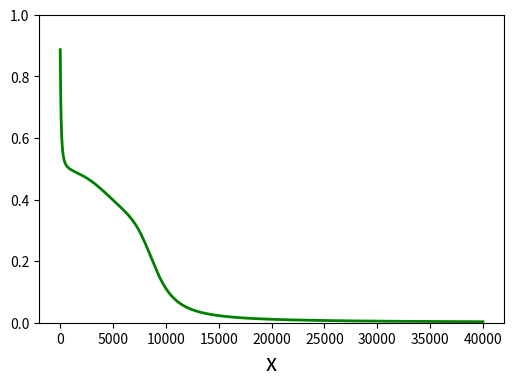

Write the Python code that produced this figure.
import numpy as np
import random as ra
import pandas as pd
import matplotlib.pyplot as pyplot
pd.set_option('display.max_rows', 500)
pd.set_option('display.max_columns', 500)
pd.set_option('display.width', 1000)
np.set_printoptions(suppress=True)



losses = []

eta=0.03
n_iterations=40000 

X = np.array([
  [1.0,1.0,1.0],
  [1.0,0.0,1.0],
  [1.0,1.0,0.0],
  [1.0,0.0,0.0]]) 

Y = np.array([
  [1.0,0.0], 
  [1.0,1.0], 
  [1.0,1.0], 
  [1.0,0.0]]) 

W_01 = np.array([
  [-0.251, 0.901, 0.464], 
  [0.197, -0.688, -0.688], 
  [-0.884, 0.732, 0.202]])

W_12 = np.array([
  [0.416, -0.959, 0.940], 
  [0.665, -0.575, -0.636]])


def sigmoid(s):
  return 1.0 / (1.0 + np.exp(-s))



for i in range(n_iterations):
  IN_01 = X.T
  OUT_01 = sigmoid((W_01 @ IN_01))
  IN_12 = OUT_01
  OUT_12 = sigmoid((W_12 @ IN_12))
  error =  Y.T - OUT_12
  
  losses.append(np.sum(0.5 * (error) ** 2))
  print(losses[-1])
  # Backward
  grad_12 = OUT_12 * (1-OUT_12) * error
  grad_01 = OUT_01 * (1-OUT_01) * (W_12.T @ grad_12)
  
  W_01 = W_01 + eta * (grad_01 @ IN_01.T)
  W_12 = W_12 + eta * (grad_12 @ IN_12.T)



print("Trainintes KNN hat einen Gesamtfehler von: \n", np.sum(0.5 * (Y.T - sigmoid((W_12 @ sigmoid((W_01 @ X.T))))) ** 2))


# Plot losses
x = list(range(len(losses)))
y = np.array(losses)
pyplot.figure(figsize=(6,4))
pyplot.plot(x, y, "g", linewidth=2)
pyplot.xlabel("x", fontsize = 16)
pyplot.ylim(0,1)
pyplot.show()


